Run: headless pygame with SDL's dummy video driver; simulated clock (each Clock.tick advances the game by its frame time, no real sleeping); random seed 0; keys injected as events and as key.get_pressed() state; no mouse input.
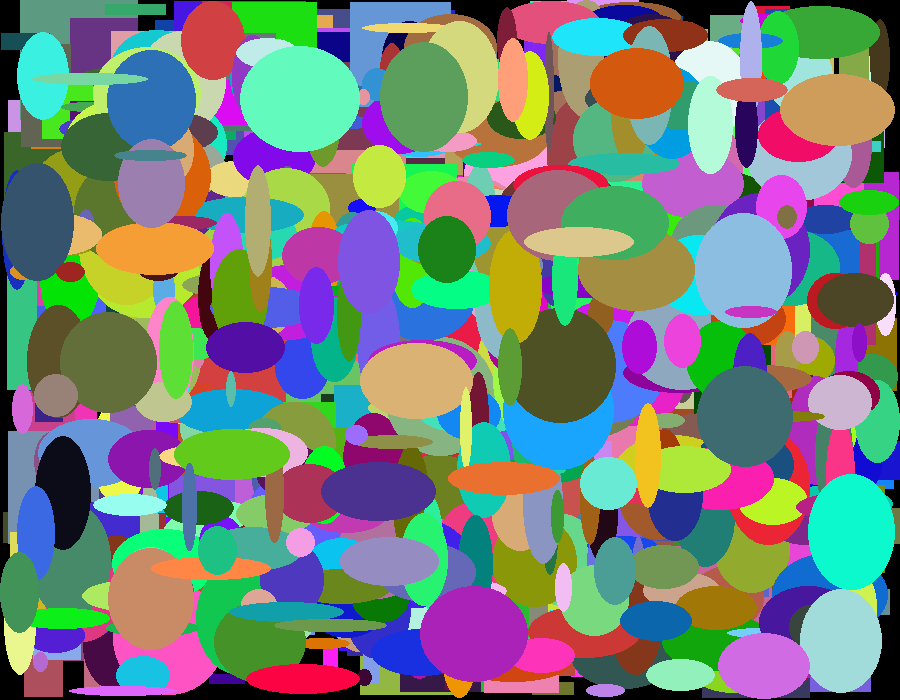
Frame 1 of 4 · flips 1–60 · no input
Frame 2 of 4 · flips 61–180 · tapped SPACE, RETURN · held RIGHT (→), D · screen unchanged from frame 1, image omitted
Frame 3 of 4 · flips 181–300 · held DOWN (↓), S · screen unchanged from frame 2, image omitted
Frame 4 of 4 · flips 301–420 · held LEFT (←), A, UP (↑), W · screen unchanged from frame 3, image omitted

The pygame program that drew these frames:

"""
Program Arcade Games With Python and Pygame
Fourth Edition
Copyright 2016
Author: Dr. Paul Vincent Craven

coded (2026) along by: Jose 'Joe' Ruiz

Chapter 13: Introduction to Classes
Lab 12.10 — Colorful Shapes - Rectangles + Ellipses using Inheritance
"""

# Import modules
import pygame
import random

# ------------------------------------------------------------
# CONSTANTS
# ------------------------------------------------------------
BLACK = (0, 0, 0)


# ------------------------------------------------------------
# 🟥 Base Class: Rectangle
# ------------------------------------------------------------
class Rectangle:
    def __init__(self, x, y, width, height, color):
        """ Store position, size, and color. """

        self.x      = x
        self.y      = y
        self.width  = width
        self.height = height

        self.color  = color

    def draw(self, screen):
        """ Draw a rectangle. """
        pygame.draw.rect(screen, self.color,
                         (self.x, self.y, self.width, self.height))


# ------------------------------------------------------------
# 🟣 Subclass: Ellipse (inherits from Rectangle)
# ------------------------------------------------------------
class Ellipse(Rectangle):
    def draw(self, screen):
        """ Draw an ellipse using the same attributes. """
        pygame.draw.ellipse(screen, self.color,
                            (self.x, self.y, self.width, self.height))


# -------------------------------------------------------------
# MAIN PROGRAM
# -------------------------------------------------------------
def main():
    pygame.init()

    # Dynamic window size - change these anytime
    WIDTH  = 900
    HEIGHT = 700
    screen = pygame.display.set_mode((WIDTH, HEIGHT))
    pygame.display.set_caption("Colorful Shapes - Rectangles + Ellipses")

    shape_list = []

    # -----------------------------------------------------------
    # Create LOTS of shapes (rectangles + ellipses)
    # -----------------------------------------------------------
    num_rectangles = 500
    num_ellipses   = 500

    # Random rectangles
    for i in range(num_rectangles):
        width  = random.randint(10, 120)
        height = random.randint(10, 120)

        x = random.randint(0, WIDTH - width)
        y = random.randint(0, HEIGHT - height)

        color = (
            random.randint(0, 255),
            random.randint(0, 255),
            random.randint(0, 255)
        )

        rect = Rectangle(x, y, width, height, color)
        shape_list.append(rect)

    # Random ellipses
    for i in range(num_ellipses):
        width  = random.randint(10, 120)
        height = random.randint(10, 120)

        x = random.randint(0, WIDTH - width)
        y = random.randint(0, HEIGHT - height)

        color = (
            random.randint(0, 255),
            random.randint(0, 255),
            random.randint(0, 255)
        )

        ellipse = Ellipse(x, y, width, height, color)
        shape_list.append(ellipse)

    # ----------------------------------------------------------------
    # Main Loop
    # ----------------------------------------------------------------
    done = False
    clock = pygame.time.Clock()

    while not done:
        for event in pygame.event.get():
            if event.type == pygame.QUIT:
                done = True

        screen.fill(BLACK)

        # Draw all shapes
        for shape in shape_list:
            shape.draw(screen)

        pygame.display.flip()
        clock.tick(60)

    pygame.quit()


if __name__ == "__main__":
    main()
